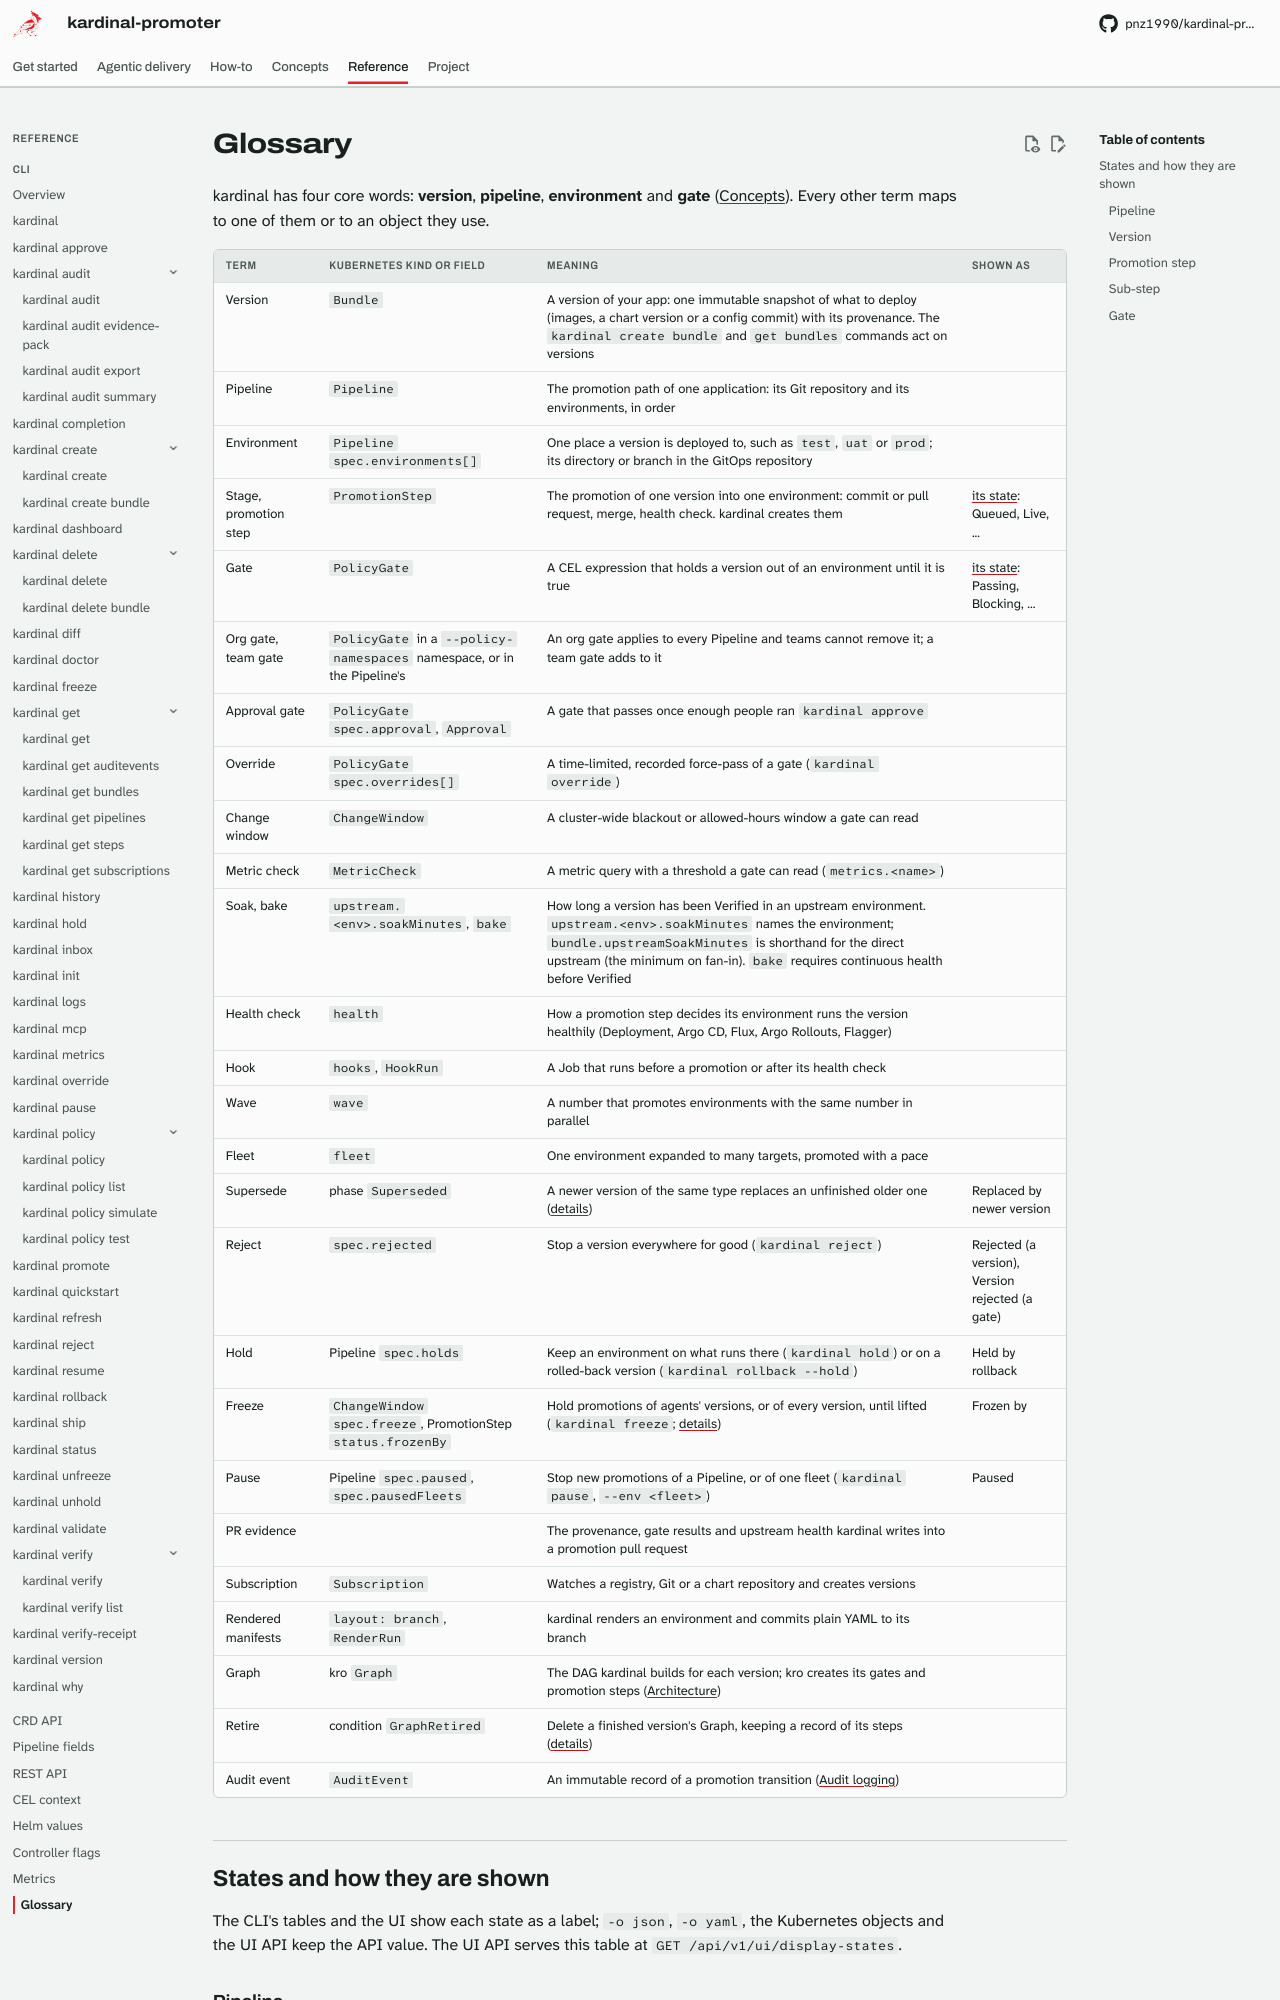

repository: pnz1990/kardinal-promoter · page: reference/glossary/index.html · generator: mkdocs

# Glossary

kardinal has four core words: **version**, **pipeline**, **environment** and **gate**
([Concepts](../concepts.md)). Every other term maps to one of them or to an object they use.

| Term | Kubernetes kind or field | Meaning | Shown as |
|---|---|---|---|
| Version | `Bundle` | A version of your app: one immutable snapshot of what to deploy (images, a chart version or a config commit) with its provenance. The `kardinal create bundle` and `get bundles` commands act on versions |  |
| Pipeline | `Pipeline` | The promotion path of one application: its Git repository and its environments, in order |  |
| Environment | `Pipeline` `spec.environments[]` | One place a version is deployed to, such as `test`, `uat` or `prod`; its directory or branch in the GitOps repository |  |
| Stage, promotion step | `PromotionStep` | The promotion of one version into one environment: commit or pull request, merge, health check. kardinal creates them | [its state](#promotion-step): Queued, Live, ... |
| Gate | `PolicyGate` | A CEL expression that holds a version out of an environment until it is true | [its state](#gate): Passing, Blocking, ... |
| Org gate, team gate | `PolicyGate` in a `--policy-namespaces` namespace, or in the Pipeline's | An org gate applies to every Pipeline and teams cannot remove it; a team gate adds to it |  |
| Approval gate | `PolicyGate` `spec.approval`, `Approval` | A gate that passes once enough people ran `kardinal approve` |  |
| Override | `PolicyGate` `spec.overrides[]` | A time-limited, recorded force-pass of a gate (`kardinal override`) |  |
| Change window | `ChangeWindow` | A cluster-wide blackout or allowed-hours window a gate can read |  |
| Metric check | `MetricCheck` | A metric query with a threshold a gate can read (`metrics.<name>`) |  |
| Soak, bake | `upstream.<env>.soakMinutes`, `bake` | How long a version has been Verified in an upstream environment. `upstream.<env>.soakMinutes` names the environment; `bundle.upstreamSoakMinutes` is shorthand for the direct upstream (the minimum on fan-in). `bake` requires continuous health before Verified |  |
| Health check | `health` | How a promotion step decides its environment runs the version healthily (Deployment, Argo CD, Flux, Argo Rollouts, Flagger) |  |
| Hook | `hooks`, `HookRun` | A Job that runs before a promotion or after its health check |  |
| Wave | `wave` | A number that promotes environments with the same number in parallel |  |
| Fleet | `fleet` | One environment expanded to many targets, promoted with a pace |  |
| Supersede | phase `Superseded` | A newer version of the same type replaces an unfinished older one ([details](../architecture.md#bundle-supersession)) | Replaced by newer version |
| Reject | `spec.rejected` | Stop a version everywhere for good (`kardinal reject`) | Rejected (a version), Version rejected (a gate) |
| Hold | Pipeline `spec.holds` | Keep an environment on what runs there (`kardinal hold`) or on a rolled-back version (`kardinal rollback --hold`) | Held by rollback |
| Freeze
